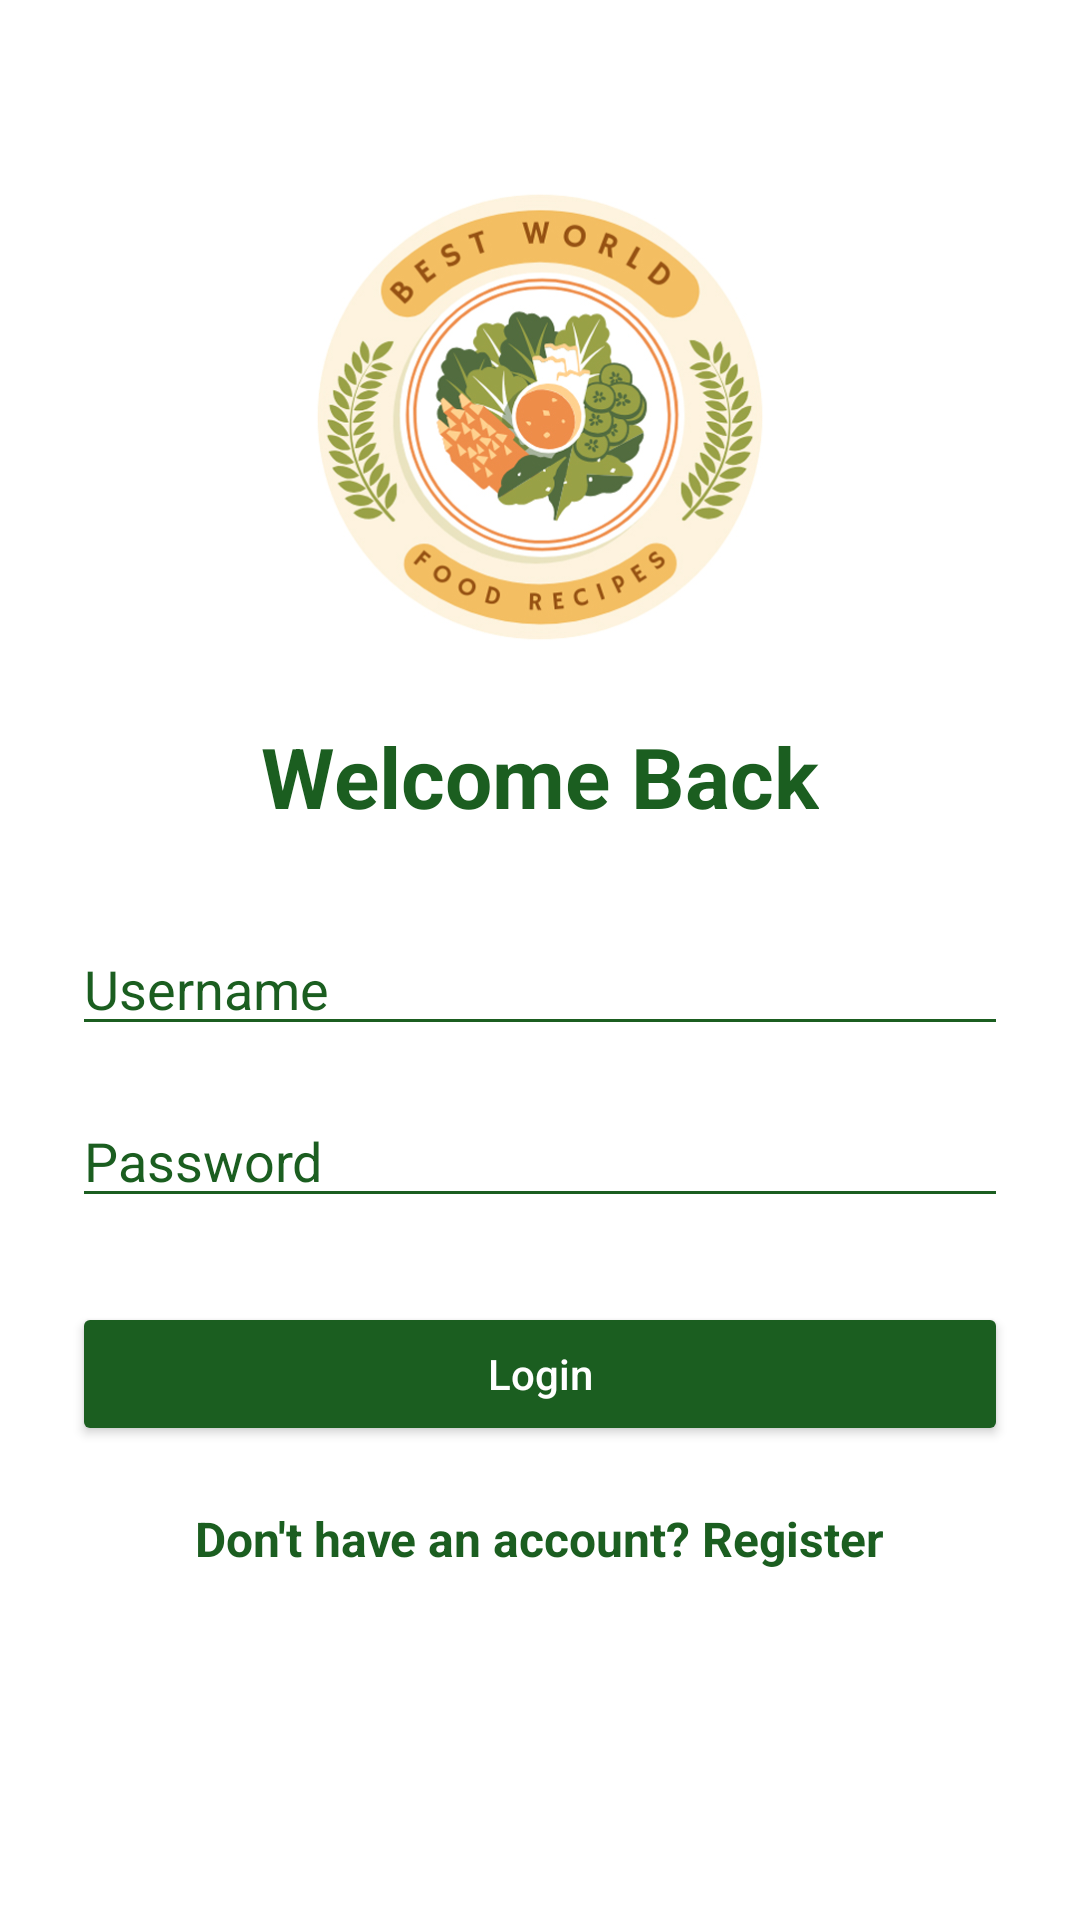

Write the Android layout XML for this screen, with the resource values it uses.
<!-- AndroidManifest.xml: application theme Theme.RecipeApp -->
<!-- res/layout/fragment_login.xml -->
<?xml version="1.0" encoding="utf-8"?>
<androidx.constraintlayout.widget.ConstraintLayout xmlns:android="http://schemas.android.com/apk/res/android"
    xmlns:app="http://schemas.android.com/apk/res-auto"
    android:layout_width="match_parent"
    android:layout_height="match_parent"
    android:background="@android:color/white"
    android:padding="24dp">

    <ImageView
        android:id="@+id/imgLogo"
        android:layout_width="170dp"
        android:layout_height="170dp"
        android:layout_marginTop="30dp"
        android:contentDescription="Recipe App Logo"
        android:src="@drawable/logo"
        app:layout_constraintEnd_toEndOf="parent"
        app:layout_constraintStart_toStartOf="parent"
        app:layout_constraintTop_toTopOf="parent" />

    <TextView
        android:id="@+id/tvWelcome"
        android:layout_width="wrap_content"
        android:layout_height="wrap_content"
        android:layout_marginTop="16dp"
        android:text="Welcome Back"
        android:textColor="#1B5E20"
        android:textSize="28sp"
        android:textStyle="bold"
        app:layout_constraintEnd_toEndOf="parent"
        app:layout_constraintStart_toStartOf="parent"
        app:layout_constraintTop_toBottomOf="@id/imgLogo" />

    <EditText
        android:id="@+id/etUsername"
        android:layout_width="0dp"
        android:layout_height="wrap_content"
        android:layout_marginTop="30dp"
        android:backgroundTint="#1B5E20"
        android:hint="Username"
        android:inputType="text"
        android:textColor="#000000"
        android:textColorHint="#1B5E20"
        app:layout_constraintEnd_toEndOf="parent"
        app:layout_constraintStart_toStartOf="parent"
        app:layout_constraintTop_toBottomOf="@id/tvWelcome" />

    <EditText
        android:id="@+id/etPassword"
        android:layout_width="0dp"
        android:layout_height="wrap_content"
        android:layout_marginTop="16dp"
        android:backgroundTint="#1B5E20"
        android:hint="Password"
        android:inputType="textPassword"
        android:textColor="#000000"
        android:textColorHint="#1B5E20"
        app:layout_constraintEnd_toEndOf="parent"
        app:layout_constraintStart_toStartOf="parent"
        app:layout_constraintTop_toBottomOf="@id/etUsername" />

    <Button
        android:id="@+id/btnLogin"
        android:layout_width="0dp"
        android:layout_height="wrap_content"
        android:layout_marginTop="28dp"
        android:backgroundTint="#1B5E20"
        android:text="Login"
        android:textAllCaps="false"
        android:textColor="@android:color/white"
        app:layout_constraintEnd_toEndOf="parent"
        app:layout_constraintStart_toStartOf="parent"
        app:layout_constraintTop_toBottomOf="@id/etPassword" />

    <TextView
        android:id="@+id/tvRegister"
        android:layout_width="wrap_content"
        android:layout_height="wrap_content"
        android:layout_marginTop="20dp"
        android:clickable="true"
        android:focusable="true"
        android:text="Don't have an account? Register"
        android:textColor="#1B5E20"
        android:textSize="16sp"
        android:textStyle="bold"
        app:layout_constraintEnd_toEndOf="parent"
        app:layout_constraintStart_toStartOf="parent"
        app:layout_constraintTop_toBottomOf="@id/btnLogin" />

</androidx.constraintlayout.widget.ConstraintLayout>
<!-- resources referenced by this layout -->
<resources>
  <!-- drawable logo: jpg bitmap (drawable, 164118 bytes) -->
  <style name="Theme.RecipeApp" parent="Theme.MaterialComponents.DayNight.NoActionBar">
          <item name="android:statusBarColor">#F8F9FA</item>
          <item name="android:windowLightStatusBar">true</item>
      </style>
</resources>
